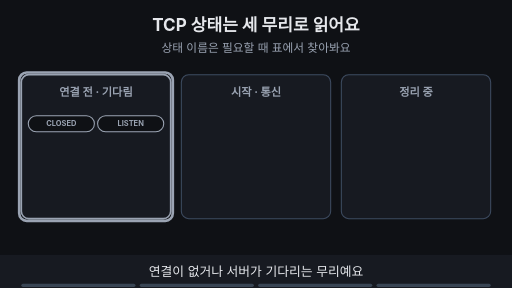
t = 0.00 s
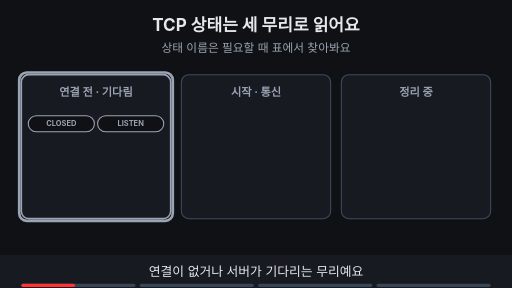
t = 1.88 s
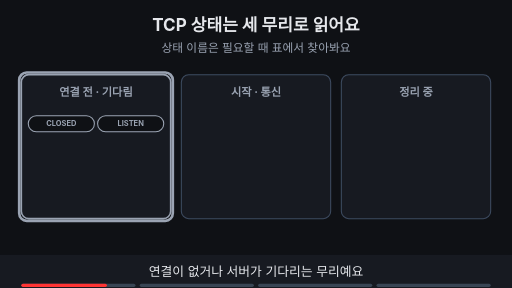
t = 3.00 s
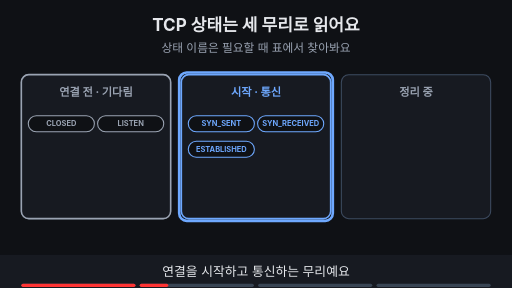
t = 5.00 s
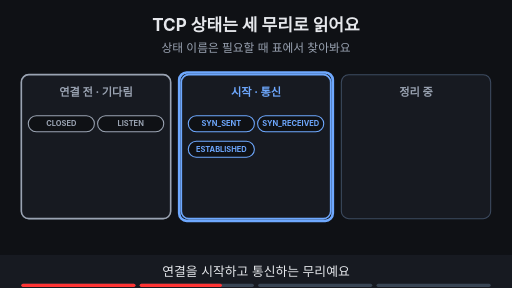
t = 6.88 s
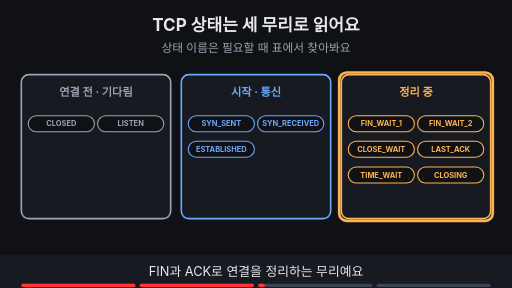
t = 8.24 s

The animated SVG that drew these frames (rendered in a browser with its animation timeline set to each time). Animation: 14 SMIL elements (animate=14); frames cover the first 8.24 s, repeats indefinitely.

<svg xmlns="http://www.w3.org/2000/svg" viewBox="0 0 960 540" width="960" height="540" font-family="-apple-system,'Apple SD Gothic Neo','Segoe UI',sans-serif">
<title>TCP 상태는 세 무리로 읽어요</title>
<rect width="960" height="540" fill="#0f1115"/>
<text x="480" y="58" text-anchor="middle" font-size="32" font-weight="700" fill="#e6e8ec">TCP 상태는 세 무리로 읽어요</text>
<text x="480" y="98" text-anchor="middle" font-size="22" fill="#9aa3b2">상태 이름은 필요할 때 표에서 찾아봐요</text>
<rect x="40" y="140" width="280" height="270" rx="14" fill="#171a21" stroke="#3d4b60" stroke-width="2"/><text x="180" y="180" text-anchor="middle" font-size="21" font-weight="700" fill="#9aa3b2">연결 전 · 기다림</text><g><rect x="40" y="140" width="280" height="270" rx="14" fill="#171a21" stroke="#9aa3b2" stroke-width="3"/><text x="180" y="180" text-anchor="middle" font-size="21" font-weight="700" fill="#9aa3b2">연결 전 · 기다림</text><rect x="53" y="217" width="124" height="30" rx="15" fill="#0f1115" stroke="#9aa3b2" stroke-width="2"/><text x="115" y="237.04" text-anchor="middle" font-size="14" font-weight="700" fill="#9aa3b2">CLOSED</text><rect x="183" y="217" width="124" height="30" rx="15" fill="#0f1115" stroke="#9aa3b2" stroke-width="2"/><text x="245" y="237.04" text-anchor="middle" font-size="14" font-weight="700" fill="#9aa3b2">LISTEN</text></g><g opacity="1"><animate attributeName="opacity" values="1;1;0;0" keyTimes="0;0.235;0.250;1" dur="16s" repeatCount="indefinite"/><rect x="36" y="136" width="288" height="278" rx="14" fill="none" stroke="#9aa3b2" stroke-width="5"/></g><rect x="340" y="140" width="280" height="270" rx="14" fill="#171a21" stroke="#3d4b60" stroke-width="2"/><text x="480" y="180" text-anchor="middle" font-size="21" font-weight="700" fill="#9aa3b2">시작 · 통신</text><g opacity="0"><animate attributeName="opacity" values="0;0;1;1" keyTimes="0;0.250;0.265;1" dur="16s" repeatCount="indefinite"/><rect x="340" y="140" width="280" height="270" rx="14" fill="#171a21" stroke="#6ea8fe" stroke-width="3"/><text x="480" y="180" text-anchor="middle" font-size="21" font-weight="700" fill="#6ea8fe">시작 · 통신</text><rect x="353" y="217" width="124" height="30" rx="15" fill="#0f1115" stroke="#6ea8fe" stroke-width="2"/><text x="415" y="237.04" text-anchor="middle" font-size="14" font-weight="700" fill="#6ea8fe">SYN_SENT</text><rect x="483" y="217" width="124" height="30" rx="15" fill="#0f1115" stroke="#6ea8fe" stroke-width="2"/><text x="545" y="237.04" text-anchor="middle" font-size="14" font-weight="700" fill="#6ea8fe">SYN_RECEIVED</text><rect x="353" y="265" width="124" height="30" rx="15" fill="#0f1115" stroke="#6ea8fe" stroke-width="2"/><text x="415" y="285.04" text-anchor="middle" font-size="14" font-weight="700" fill="#6ea8fe">ESTABLISHED</text></g><g opacity="0"><animate attributeName="opacity" values="0;0;1;1;0;0" keyTimes="0;0.250;0.265;0.485;0.500;1" dur="16s" repeatCount="indefinite"/><rect x="336" y="136" width="288" height="278" rx="14" fill="none" stroke="#6ea8fe" stroke-width="5"/></g><rect x="640" y="140" width="280" height="270" rx="14" fill="#171a21" stroke="#3d4b60" stroke-width="2"/><text x="780" y="180" text-anchor="middle" font-size="21" font-weight="700" fill="#9aa3b2">정리 중</text><g opacity="0"><animate attributeName="opacity" values="0;0;1;1" keyTimes="0;0.500;0.515;1" dur="16s" repeatCount="indefinite"/><rect x="640" y="140" width="280" height="270" rx="14" fill="#171a21" stroke="#ffb454" stroke-width="3"/><text x="780" y="180" text-anchor="middle" font-size="21" font-weight="700" fill="#ffb454">정리 중</text><rect x="653" y="217" width="124" height="30" rx="15" fill="#0f1115" stroke="#ffb454" stroke-width="2"/><text x="715" y="237.04" text-anchor="middle" font-size="14" font-weight="700" fill="#ffb454">FIN_WAIT_1</text><rect x="783" y="217" width="124" height="30" rx="15" fill="#0f1115" stroke="#ffb454" stroke-width="2"/><text x="845" y="237.04" text-anchor="middle" font-size="14" font-weight="700" fill="#ffb454">FIN_WAIT_2</text><rect x="653" y="265" width="124" height="30" rx="15" fill="#0f1115" stroke="#ffb454" stroke-width="2"/><text x="715" y="285.04" text-anchor="middle" font-size="14" font-weight="700" fill="#ffb454">CLOSE_WAIT</text><rect x="783" y="265" width="124" height="30" rx="15" fill="#0f1115" stroke="#ffb454" stroke-width="2"/><text x="845" y="285.04" text-anchor="middle" font-size="14" font-weight="700" fill="#ffb454">LAST_ACK</text><rect x="653" y="313" width="124" height="30" rx="15" fill="#0f1115" stroke="#ffb454" stroke-width="2"/><text x="715" y="333.04" text-anchor="middle" font-size="14" font-weight="700" fill="#ffb454">TIME_WAIT</text><rect x="783" y="313" width="124" height="30" rx="15" fill="#0f1115" stroke="#ffb454" stroke-width="2"/><text x="845" y="333.04" text-anchor="middle" font-size="14" font-weight="700" fill="#ffb454">CLOSING</text></g><g opacity="0"><animate attributeName="opacity" values="0;0;1;1;0;0" keyTimes="0;0.500;0.515;0.735;0.750;1" dur="16s" repeatCount="indefinite"/><rect x="636" y="136" width="288" height="278" rx="14" fill="none" stroke="#ffb454" stroke-width="5"/></g><g opacity="0"><animate attributeName="opacity" values="0;0;1;1" keyTimes="0;0.750;0.765;1" dur="16s" repeatCount="indefinite"/><rect x="336" y="430" width="287" height="35" rx="18" fill="#7ee7c7" stroke="#7ee7c7" stroke-width="2"/><text x="480" y="454.84" text-anchor="middle" font-size="19" font-weight="700" fill="#0f1115">이름 전체보다 역할을 기억해요</text></g>
<rect x="0" y="478" width="960" height="62" fill="#171a21"/>
<g opacity="1"><animate attributeName="opacity" values="1;1;0;0" keyTimes="0;0.235;0.250;1" dur="16s" repeatCount="indefinite"/><text x="480" y="518" text-anchor="middle" font-size="24" fill="#e6e8ec">연결이 없거나 서버가 기다리는 무리예요</text></g>
<g opacity="0"><animate attributeName="opacity" values="0;0;1;1;0;0" keyTimes="0;0.250;0.265;0.485;0.500;1" dur="16s" repeatCount="indefinite"/><text x="480" y="518" text-anchor="middle" font-size="24" fill="#e6e8ec">연결을 시작하고 통신하는 무리예요</text></g>
<g opacity="0"><animate attributeName="opacity" values="0;0;1;1;0;0" keyTimes="0;0.500;0.515;0.735;0.750;1" dur="16s" repeatCount="indefinite"/><text x="480" y="518" text-anchor="middle" font-size="24" fill="#e6e8ec">FIN과 ACK로 연결을 정리하는 무리예요</text></g>
<g opacity="0"><animate attributeName="opacity" values="0;0;1;1" keyTimes="0;0.750;0.765;1" dur="16s" repeatCount="indefinite"/><text x="480" y="518" text-anchor="middle" font-size="24" fill="#e6e8ec">이름 전체보다 어느 무리의 역할인지 기억해요</text></g>

<g aria-label="재생 진행 막대" data-stage-count="4"><g class="progress-segment" data-stage="1"><rect x="40" y="532" width="214" height="6" rx="3" fill="#394554"/><rect x="40" y="532" width="0" height="6" rx="3" fill="#ff3434"><animate attributeName="width" values="0;214;214" keyTimes="0;0.250000;1" dur="16s" repeatCount="indefinite"/></rect></g><g class="progress-segment" data-stage="2"><rect x="262" y="532" width="214" height="6" rx="3" fill="#394554"/><rect x="262" y="532" width="0" height="6" rx="3" fill="#ff3434"><animate attributeName="width" values="0;0;214;214" keyTimes="0;0.250000;0.500000;1" dur="16s" repeatCount="indefinite"/></rect></g><g class="progress-segment" data-stage="3"><rect x="484" y="532" width="214" height="6" rx="3" fill="#394554"/><rect x="484" y="532" width="0" height="6" rx="3" fill="#ff3434"><animate attributeName="width" values="0;0;214;214" keyTimes="0;0.500000;0.750000;1" dur="16s" repeatCount="indefinite"/></rect></g><g class="progress-segment" data-stage="4"><rect x="706" y="532" width="214" height="6" rx="3" fill="#394554"/><rect x="706" y="532" width="0" height="6" rx="3" fill="#ff3434"><animate attributeName="width" values="0;0;214" keyTimes="0;0.750000;1" dur="16s" repeatCount="indefinite"/></rect></g></g></svg>
